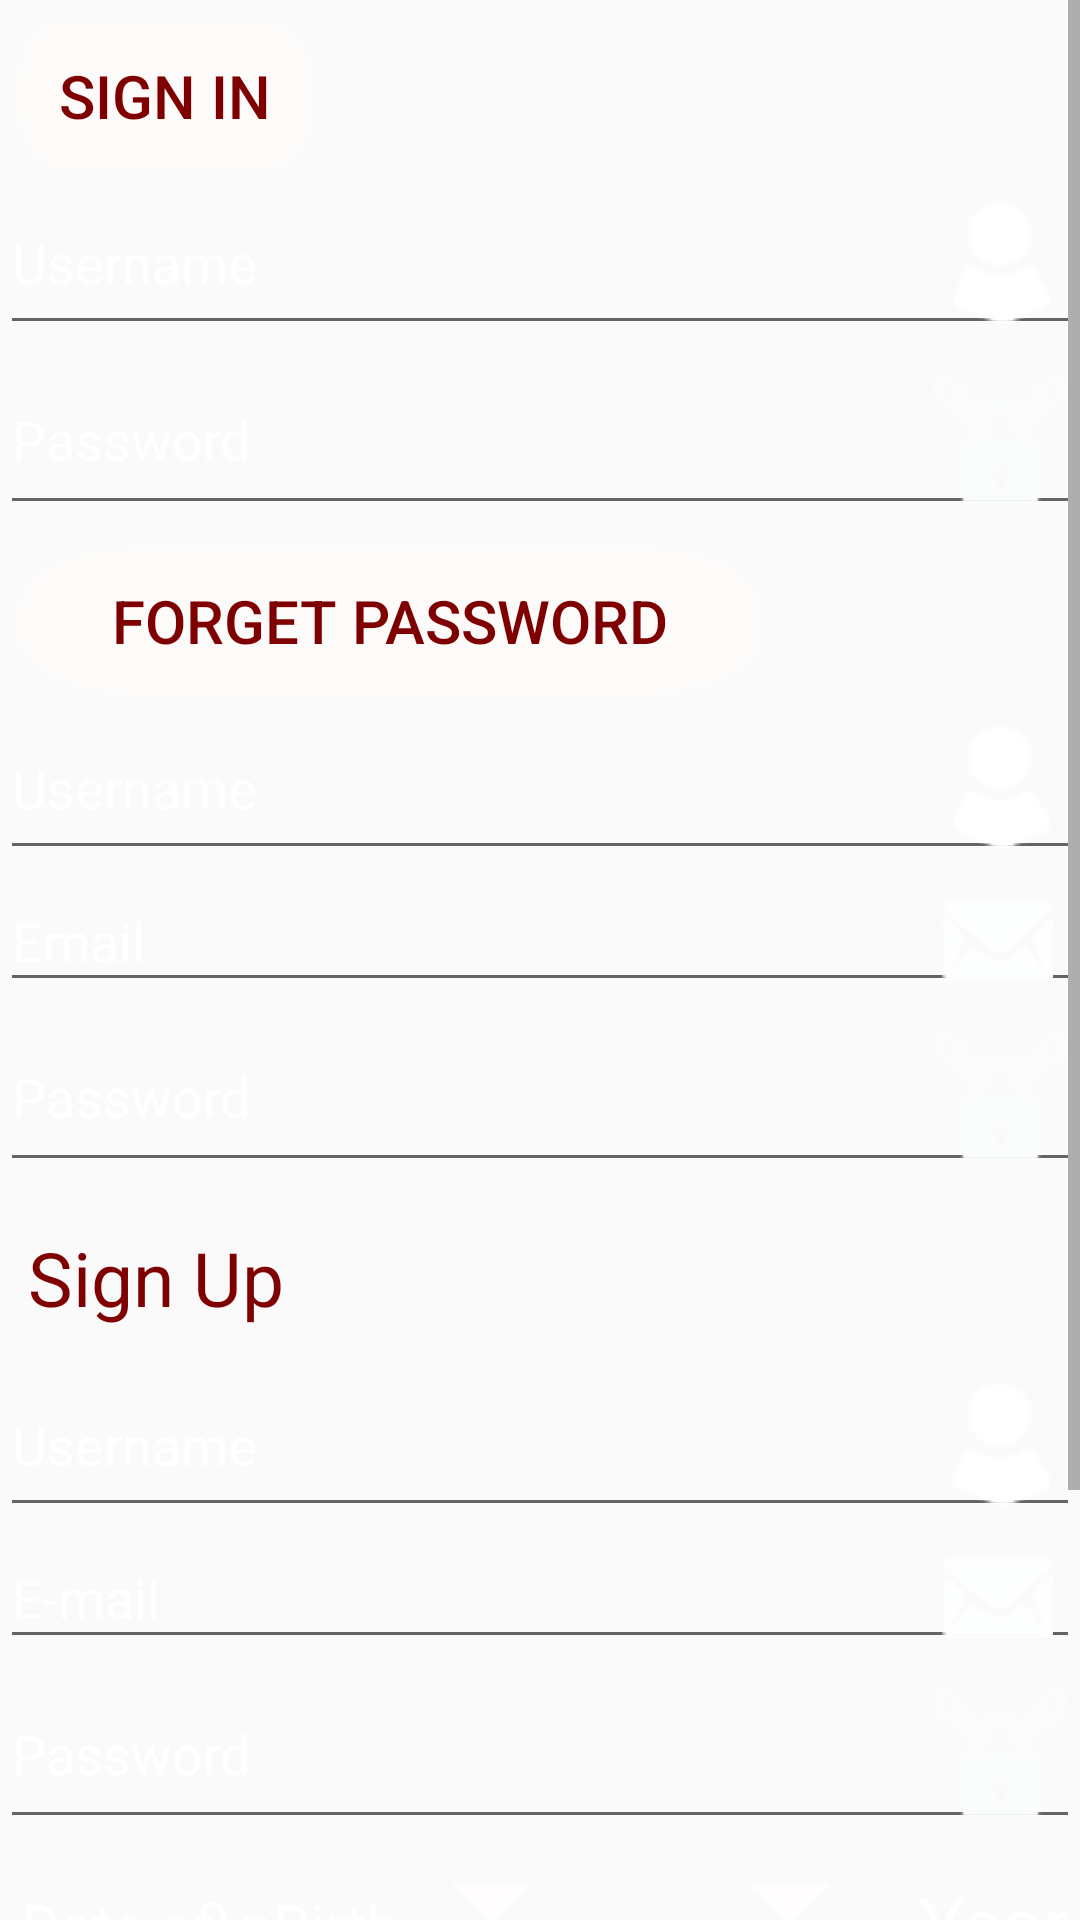

Here is an Android app screen rendered from its layout file. Give the layout XML and the strings, colors and styles it references.
<!-- AndroidManifest.xml: application theme AppTheme -->
<!-- res/layout/activity_main2.xml -->
<?xml version="1.0" encoding="utf-8"?>
<LinearLayout
    xmlns:android="http://schemas.android.com/apk/res/android"
    xmlns:tools="http://schemas.android.com/tools"

    android:layout_width="match_parent"
    android:layout_height="match_parent"

    android:orientation="vertical"




    tools:context="com.example.har.finalproject.Main2Activity">


    <FrameLayout
        android:layout_width="match_parent"
        android:layout_height="match_parent"
        android:background="@drawable/background"
        >

    <ScrollView
        android:layout_width="match_parent"
        android:layout_height="match_parent"
        android:id="@+id/scrollView">

    <LinearLayout
        android:layout_width="match_parent"
        android:layout_height="match_parent"
        android:orientation="vertical"

        android:weightSum="1">


    <LinearLayout
        android:layout_width="match_parent"
        android:layout_height="wrap_content"
        android:orientation="vertical"
        >


            <Button

                android:id="@+id/sing_in"

                android:layout_width="100dp"
                android:layout_height="50dp"

                android:text="Sign In"
                android:textSize="20dp"

                android:background="@drawable/rounded"

                android:textColor="#7f0000"

                android:layout_marginTop="7dp"
                android:layout_marginLeft="5dp"

                />

            <EditText

                android:id="@+id/user_name"

                android:drawableEnd="@drawable/user"
                android:paddingRight="10dip"

                android:layout_width="match_parent"
                android:layout_height="wrap_content"

                android:hint="Username"
                android:textColorHint="#fff"
                android:textColor="#fff"

                />

            <EditText

                android:id="@+id/user_pass"

                android:drawableRight="@drawable/lock"

                android:layout_width="match_parent"
                android:layout_height="wrap_content"

                android:hint="Password"
                android:textColorHint="#fff"
                android:textColor="#fff"
                android:inputType="textPassword"

                />


    </LinearLayout>

        <LinearLayout
            android:layout_width="match_parent"
            android:layout_height="wrap_content"
            android:orientation="vertical"

            >

            <Button
                android:id="@+id/forgetbnt"

                android:layout_width="250dp"
                android:layout_height="50dp"

                android:background="@drawable/rounded"

                android:text="Forget Password"
                android:textColor="#7f0000"
                android:textSize="20dp"

                android:layout_marginTop="7dp"
                android:layout_marginLeft="5dp"
                />

            <EditText
                android:drawableEnd="@drawable/user"
                android:paddingRight="10dip"

                android:id="@+id/f_name"

                android:layout_width="match_parent"
                android:layout_height="wrap_content"

                android:hint="Username"
                android:textColorHint="#fff"
                />

            <EditText

                android:id="@+id/f_email"

                android:layout_width="match_parent"
                android:layout_height="wrap_content"

                android:hint="Email"
                android:textColorHint="#fff"

                android:drawableRight="@drawable/envelopes"
                android:paddingRight="9dip"
                />


            <EditText



                android:id="@+id/f_pass"

                android:layout_width="match_parent"
                android:layout_height="wrap_content"

                android:hint="Password"
                android:textColorHint="#fff"
                android:inputType="textPassword"

                android:drawableRight="@drawable/lock"

                />

        </LinearLayout>


    <LinearLayout
        android:layout_width="match_parent"
        android:layout_height="wrap_content"
        android:orientation="vertical"

        >


            <TextView
                android:id="@+id/sign_up"

                android:layout_width="100dp"
                android:layout_height="50dp"

                android:gravity="center"

                android:text="Sign Up"
                android:textSize="25dp"
                android:textColor="#7f0000"

                android:layout_marginTop="7dp"
                android:layout_marginLeft="2dp"

                />


        <EditText
            android:id="@+id/name"

            android:layout_width="match_parent"
            android:layout_height="wrap_content"

            android:drawableEnd="@drawable/user"
            android:paddingRight="10dip"

            android:hint="Username"
            android:textColorHint="#fff"
            android:textColor="#fff"
            />


            <EditText
                android:id="@+id/mail"

                android:layout_width="match_parent"
                android:layout_height="wrap_content"

                android:hint="E-mail"
                android:textColorHint="#fff"

                android:drawableRight="@drawable/envelopes"
                android:paddingRight="9dip"

                android:textColor="#fff"

                />

        <EditText

            android:id="@+id/password"

            android:layout_width="match_parent"
            android:layout_height="wrap_content"

            android:drawableRight="@drawable/lock"

            android:hint="Password"
            android:textColorHint="#fff"
            android:inputType="textPassword"

            android:textColor="#fff"

            />



    <LinearLayout
        android:layout_width="match_parent"
        android:layout_height="wrap_content"
        android:orientation="horizontal"
        >

        <RelativeLayout
            android:layout_width="match_parent"
            android:layout_height="match_parent">
            <TextView

                android:layout_alignParentLeft="true"
                android:layout_alignParentTop="true"

                android:layout_width="wrap_content"
                android:layout_height="wrap_content"

                android:text="Date of\nBirth"
                android:textSize="20dp"
                android:textColor="#fff"

                android:layout_marginTop="15dp"
                android:layout_marginLeft="7dp"
                />

        <Spinner
            android:layout_toLeftOf="@+id/view"

            style="@style/SpinnerTheme"

            android:id="@+id/date"

            android:layout_width="70dp"
            android:layout_height="wrap_content"

            android:layout_marginTop="15dp"
            android:layout_marginLeft="7dp"
            />


            <View
                android:id="@+id/view"
                android:layout_width="0dp"
                android:layout_height="match_parent"
                android:layout_centerInParent="true"
                >


            </View>

            <Spinner
                android:layout_toRightOf="@+id/view"

                style="@style/SpinnerTheme"

                android:id="@+id/month"

                android:layout_width="100dp"
                android:layout_height="wrap_content"

                android:layout_marginTop="15dp"
                />


            <EditText

                android:layout_marginTop="1dp"
                android:layout_alignParentRight="true"

                android:id="@+id/year"

                android:layout_width="wrap_content"
                android:layout_height="wrap_content"

                android:hint="Year"
                android:textColorHint="#fff"
                android:textSize="25dp"

                />
        </RelativeLayout>
    </LinearLayout>

        <View
            android:layout_width="match_parent"
            android:layout_height="1dp"
            android:background="#000"
            >

        </View>


    <LinearLayout
        android:layout_width="match_parent"
        android:layout_height="50dp"
        android:orientation="horizontal"
        >

        <TextView
            android:layout_width="wrap_content"
            android:layout_height="wrap_content"

            android:text="Gender"

            android:textSize="20dp"
            android:textColor="#fff"

            android:layout_marginTop="7dp"
            android:layout_marginLeft="7dp"


            />

            <RadioGroup
                android:id="@+id/radioGender"

                android:layout_width="match_parent"
                android:layout_height="match_parent"

                android:orientation="horizontal"
                android:gravity="center"

                >

                <RadioButton
                    android:id="@+id/female"

                    android:layout_width="wrap_content"
                    android:layout_height="wrap_content"

                    android:buttonTint="#fff"

                    android:text="Female"
                    android:textSize="20dp"
                    android:textColor="#fff"

                    />

                <RadioButton
                    android:id="@+id/male"

                    android:layout_width="wrap_content"
                    android:layout_height="wrap_content"

                    android:buttonTint="#fff"

                    android:text="Male"
                    android:textSize="20dp"
                    android:textColor="#fff"
                     />

            </RadioGroup>


    </LinearLayout>
        <View
            android:layout_width="match_parent"
            android:layout_height="1dp"
            android:background="#000"
            >

        </View>
    <LinearLayout
        android:layout_width="match_parent"
        android:layout_height="50dp"
        android:orientation="horizontal"
        >

            <TextView
                android:id="@+id/cntry"

                android:layout_centerVertical="true"

                android:layout_width="wrap_content"
                android:layout_height="wrap_content"

                android:text="Country"
                android:textSize="20dp"
                android:textColor="#fff"

                android:layout_marginTop="7dp"
                android:layout_marginLeft="7dp"

                />


            <Spinner
                android:id="@+id/spinner"

                style="@style/SpinnerTheme"

                android:layout_toRightOf="@+id/cntry"
                android:layout_centerInParent="true"

                android:layout_width="match_parent"
                android:layout_height="30dp"

                android:layout_marginLeft="20dp"
                 />

    </LinearLayout>
        <View
            android:layout_width="match_parent"
            android:layout_height="1dp"
            android:background="#000"
            >

        </View>
            <Button
                android:background="@drawable/rounded"

                android:id="@+id/register"

                android:layout_width="120dp"
                android:layout_height="50dp"

                android:layout_marginLeft="6dp"
                android:layout_marginTop="7dp"

                android:textSize="25dp"
                android:textColor="#7f0000"


                android:text="Register" />

     </LinearLayout>
    </LinearLayout>
  </ScrollView>
    </FrameLayout>
</LinearLayout>
<!-- resources referenced by this layout -->
<resources>
  <!-- drawable envelopes: png bitmap (drawable, 1035 bytes) -->
  <!-- drawable lock: png bitmap (drawable, 1414 bytes) -->
  <!-- drawable rounded: png bitmap (drawable, 943 bytes) -->
  <!-- drawable user: png bitmap (drawable, 1097 bytes) -->
  <style name="SpinnerTheme" parent="android:Widget.Spinner">
          <item name="android:background">@drawable/spinner</item>
          <item name="android:textColor">@color/my_spinner_text_color</item>
      </style>
  <style name="AppTheme" parent="Theme.AppCompat.Light.NoActionBar">
          
          <item name="colorPrimary">@color/colorPrimary</item>
          <item name="colorPrimaryDark">@color/colorPrimaryDark</item>
          <item name="colorAccent">@color/colorAccent</item>
      </style>
  <!-- drawable spinner (drawable) -->
  <?xml version="1.0" encoding="utf-8"?>
  <selector xmlns:android="http://schemas.android.com/apk/res/android">
      <item>
  
  
          <layer-list>
  
  
              <item android:right="3dp">
  
                  <bitmap
                      android:gravity="center_vertical|right"
                      android:src="@drawable/drop_down_arrow"
                      />
  
              </item>
  
          </layer-list>
  
      </item>
  </selector>
  <!-- drawable drop_down_arrow: png bitmap (drawable, 310 bytes) -->
  <!-- not gathered from this repository: default colours our renderer supplied (Android Studio template values) -->
  <color name="colorPrimary">#FF6200EE</color>
  <color name="colorPrimaryDark">#FF3700B3</color>
  <color name="colorAccent">#FF03DAC5</color>
</resources>
